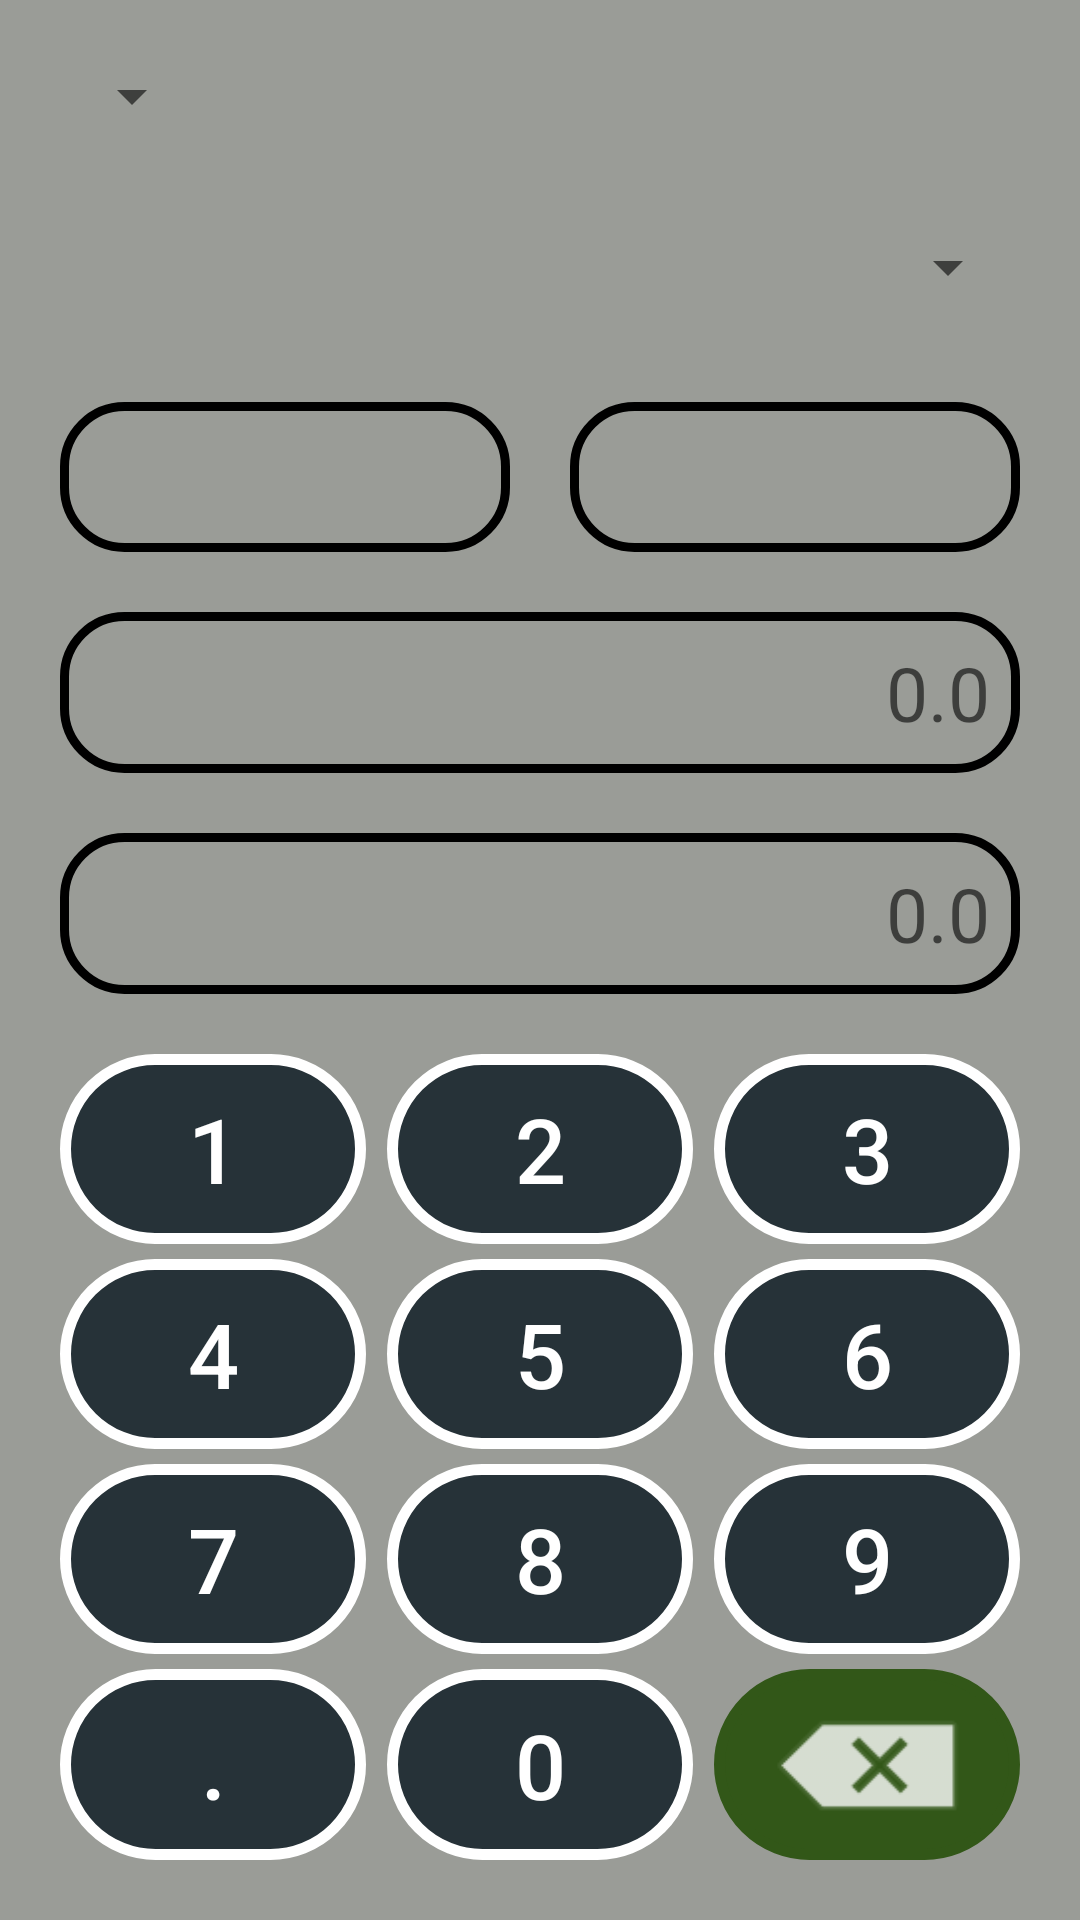

Reconstruct the res/layout file that produces this screen, plus the resources it refers to.
<!-- AndroidManifest.xml: application theme Theme.CalculationMadeEasy -->
<!-- res/layout/activity_unit_converter.xml -->
<?xml version="1.0" encoding="utf-8"?>
<androidx.constraintlayout.widget.ConstraintLayout xmlns:android="http://schemas.android.com/apk/res/android"
    xmlns:app="http://schemas.android.com/apk/res-auto"
    xmlns:tools="http://schemas.android.com/tools"
    android:layout_width="match_parent"
    android:layout_height="match_parent"
    android:background="@color/body_color"
    tools:context=".UnitConverter">

    <Spinner
        android:id="@+id/spinnerUnitConverter"
        android:layout_width="wrap_content"
        android:layout_height="wrap_content"
        android:layout_margin="20dp"
        app:layout_constraintRight_toRightOf="parent"
        app:layout_constraintLeft_toLeftOf="parent"
        app:layout_constraintStart_toStartOf="parent"
        app:layout_constraintTop_toTopOf="parent" />


    <Spinner
        android:id="@+id/UnitConverterOption"
        android:layout_width="match_parent"
        android:layout_height="50dp"
        android:layout_margin="20dp"
        android:entries="@array/unitConverterOption"
        app:layout_constraintLeft_toLeftOf="parent"
        app:layout_constraintRight_toRightOf="parent"
        app:layout_constraintTop_toBottomOf="@+id/spinnerUnitConverter" />

    <TableRow
        android:id="@+id/tableRow"
        android:layout_width="match_parent"
        android:layout_height="wrap_content"
        android:layout_margin="20dp"
        app:layout_constraintTop_toBottomOf="@id/UnitConverterOption"
        app:layout_constraintLeft_toLeftOf="parent"
        app:layout_constraintRight_toRightOf="parent">


        <Spinner
            android:id="@+id/firstUnit"
            android:layout_width="50dp"
            android:layout_height="50dp"
            android:layout_gravity="center_horizontal"
            android:layout_marginEnd="10dp"
            android:background="@drawable/rectangular_shape"
            android:textAlignment="center"
            android:layout_weight="1"
            android:entries="@array/lengthOption" />

        <Spinner
            android:id="@+id/secondUnit"
            android:layout_width="50dp"
            android:layout_height="50dp"
            android:textAlignment="center"
            android:background="@drawable/rectangular_shape"
            android:minHeight="50dp"
            android:layout_marginStart="10dp"
            android:layout_weight="1"
            android:entries="@array/lengthOption" />
    </TableRow>

    <EditText
        android:id="@+id/firstLabel"
        android:layout_width="match_parent"
        android:layout_height="0dp"
        android:layout_margin="20dp"
        android:padding="10dp"
        android:textAlignment="textEnd"
        android:hint="0.0"
        android:textSize="25sp"
        android:background="@drawable/rectangular_shape"
        app:layout_constraintLeft_toLeftOf="parent"
        app:layout_constraintRight_toRightOf="parent"
        app:layout_constraintTop_toBottomOf="@+id/tableRow" />

    <EditText
        android:id="@+id/secondLabel"
        android:layout_width="match_parent"
        android:layout_height="0dp"
        android:layout_margin="20dp"
        android:padding="10dp"
        android:textAlignment="textEnd"
        android:textSize="25sp"
        android:hint="0.0"
        android:background="@drawable/rectangular_shape"
        app:layout_constraintLeft_toLeftOf="parent"
        app:layout_constraintRight_toRightOf="parent"
        app:layout_constraintTop_toBottomOf="@+id/firstLabel" />


    <TableLayout
        android:id="@+id/numberButton"
        android:layout_width="match_parent"
        android:layout_height="0dp"
        android:layout_margin="20dp"
        app:layout_constraintTop_toBottomOf="@id/secondLabel"
        app:layout_constraintBottom_toBottomOf="parent">
        <TableRow
            android:layout_width="match_parent"
            android:layout_height="0dp"
            android:layout_marginBottom="5dp"
            android:layout_weight="1">

            <Button
                android:id="@+id/oneUnitConverter"
                style="@style/Widget.AppCompat.Button.Borderless"
                android:layout_width="0dp"
                android:layout_height="match_parent"
                android:layout_marginEnd="7dp"
                android:layout_weight="1"
                android:background="@drawable/circle"
                android:text="@string/one"
                android:textColor="@color/white"
                android:textSize="30sp" />

            <Button
                android:id="@+id/twoUnitConverter"
                style="@style/Widget.AppCompat.Button.Borderless"
                android:layout_width="0dp"
                android:layout_height="match_parent"
                android:layout_marginEnd="7dp"
                android:layout_weight="1"
                android:background="@drawable/circle"
                android:text="@string/two"
                android:textColor="@color/white"
                android:textSize="30sp" />

            <Button
                android:id="@+id/threeUnitConverter"
                style="@style/Widget.AppCompat.Button.Borderless"
                android:layout_width="0dp"
                android:layout_height="match_parent"
                android:layout_weight="1"
                android:background="@drawable/circle"
                android:text="@string/three"
                android:textColor="@color/white"
                android:textSize="30sp" />
        </TableRow>
        <TableRow
            android:layout_width="match_parent"
            android:layout_height="0dp"
            android:layout_marginBottom="5dp"
            android:layout_weight="1">

            <Button
                android:id="@+id/fourUnitConverter"
                style="@style/Widget.AppCompat.Button.Borderless"
                android:layout_width="0dp"
                android:layout_height="match_parent"
                android:layout_marginEnd="7dp"
                android:layout_weight="1"
                android:background="@drawable/circle"
                android:text="@string/four"
                android:textColor="@color/white"
                android:textSize="30sp" />

            <Button
                android:id="@+id/fiveUnitConverter"
                style="@style/Widget.AppCompat.Button.Borderless"
                android:layout_width="0dp"
                android:layout_height="match_parent"
                android:layout_marginEnd="7dp"
                android:layout_weight="1"
                android:background="@drawable/circle"
                android:text="@string/five"
                android:textColor="@color/white"
                android:textSize="30sp" />

            <Button
                android:id="@+id/sixUnitConverter"
                style="@style/Widget.AppCompat.Button.Borderless"
                android:layout_width="0dp"
                android:layout_height="match_parent"
                android:layout_weight="1"
                android:background="@drawable/circle"
                android:text="@string/six"
                android:textColor="@color/white"
                android:textSize="30sp" />

        </TableRow>
        <TableRow
            android:layout_width="match_parent"
            android:layout_height="0dp"
            android:layout_marginBottom="5dp"
            android:layout_weight="1">

            <Button
                android:id="@+id/sevenUnitConverter"
                style="@style/Widget.AppCompat.Button.Borderless"
                android:layout_width="0dp"
                android:layout_height="match_parent"
                android:layout_marginEnd="7dp"
                android:layout_weight="1"
                android:background="@drawable/circle"
                android:text="@string/seven"
                android:textColor="@color/white"
                android:textSize="30sp" />

            <Button
                android:id="@+id/eightUnitConverter"
                style="@style/Widget.AppCompat.Button.Borderless"
                android:layout_width="0dp"
                android:layout_height="match_parent"
                android:layout_marginEnd="7dp"
                android:layout_weight="1"
                android:background="@drawable/circle"
                android:text="@string/eight"
                android:textColor="@color/white"
                android:textSize="30sp" />

            <Button
                android:id="@+id/nineUnitConverter"
                style="@style/Widget.AppCompat.Button.Borderless"
                android:layout_width="0dp"
                android:layout_height="match_parent"
                android:layout_weight="1"
                android:background="@drawable/circle"
                android:text="@string/nine"
                android:textColor="@color/white"
                android:textSize="30sp" />

        </TableRow>
        <TableRow
            android:layout_width="match_parent"
            android:layout_height="0dp"
            android:layout_weight="1">

            <Button
                android:id="@+id/pointUnitConverter"
                style="@style/Widget.AppCompat.Button.Borderless"
                android:layout_width="0dp"
                android:layout_height="match_parent"
                android:layout_marginEnd="7dp"
                android:layout_weight="1"
                android:background="@drawable/circle"
                android:text="@string/point"
                android:textColor="@color/white"
                android:textSize="30sp" />

            <Button
                android:id="@+id/zeroUnitConverter"
                style="@style/Widget.AppCompat.Button.Borderless"
                android:layout_width="0dp"
                android:layout_height="match_parent"
                android:layout_marginEnd="7dp"
                android:layout_weight="1"
                android:background="@drawable/circle"
                android:text="@string/zero"
                android:textColor="@color/white"
                android:textSize="30sp" />

            <ImageButton
                android:id="@+id/backspaceUnitConverter"
                style="@style/Widget.AppCompat.Button.Borderless"
                android:layout_width="0dp"
                android:layout_height="match_parent"
                android:layout_weight="1"
                android:background="@drawable/circle"
                android:backgroundTint="@color/green"
                android:contentDescription="@string/backspace"
                android:scaleType="fitCenter"
                android:src="@drawable/backspace"
                app:layout_constraintRight_toRightOf="parent" />

        </TableRow>
    </TableLayout>
</androidx.constraintlayout.widget.ConstraintLayout>
<!-- resources referenced by this layout -->
<resources>
  <color name="body_color">#9a9c97</color>
  <color name="green">#325718</color>
  <color name="white">#FFFFFFFF</color>
  <!-- drawable backspace (drawable) -->
  <?xml version="1.0" encoding="utf-8"?>
  <selector xmlns:android="http://schemas.android.com/apk/res/android">
      <item
          android:drawable="@android:drawable/ic_input_delete">
      </item>
  
  </selector>
  <!-- drawable circle (drawable) -->
  <?xml version="1.0" encoding="utf-8"?>
  <selector xmlns:android="http://schemas.android.com/apk/res/android">
      <item>
          <shape android:shape="rectangle">
              <corners android:radius="50000sp"/>
              <solid android:color="@color/Grey"/>
              <stroke android:color="@color/white" android:width="3.5dp"/>
          </shape>
      </item>
  
  </selector>
  <!-- drawable rectangular_shape (drawable) -->
  <?xml version="1.0" encoding="utf-8"?>
  <selector xmlns:android="http://schemas.android.com/apk/res/android">
      <item>
          <shape android:shape="rectangle">
              <corners android:radius="20sp"/>
              <solid android:color="@color/body_color"/>
              <stroke
                  android:width="3dp"
                  android:color="@color/darkBlue" />
  
          </shape>
      </item>
  </selector>
  <string name="backspace">x</string>
  <string name="eight">8</string>
  <string name="five">5</string>
  <string name="four">4</string>
  <string name="nine">9</string>
  <string name="one">1</string>
  <string name="point">.</string>
  <string name="seven">7</string>
  <string name="six">6</string>
  <string name="three">3</string>
  <string name="two">2</string>
  <string name="zero">0</string>
  <style name="Theme.CalculationMadeEasy" parent="Theme.AppCompat.Light.NoActionBar">
          
          <item name="colorPrimary">@color/body_color</item>
          <item name="colorPrimaryVariant">@color/purple_700</item>
          <item name="colorOnPrimary">@color/white</item>
          
          <item name="colorSecondary">@color/teal_200</item>
          <item name="colorSecondaryVariant">@color/teal_700</item>
          <item name="colorOnSecondary">@color/black</item>
          
          <item name="android:statusBarColor" tools:targetApi="l">?attr/colorPrimaryVariant</item>
          
      </style>
  <color name="Grey">#263238</color>
  <color name="purple_700">#FF3700B3</color>
  <color name="teal_200">#FF03DAC5</color>
  <color name="teal_700">#FF018786</color>
  <color name="black">#FF000000</color>
</resources>
